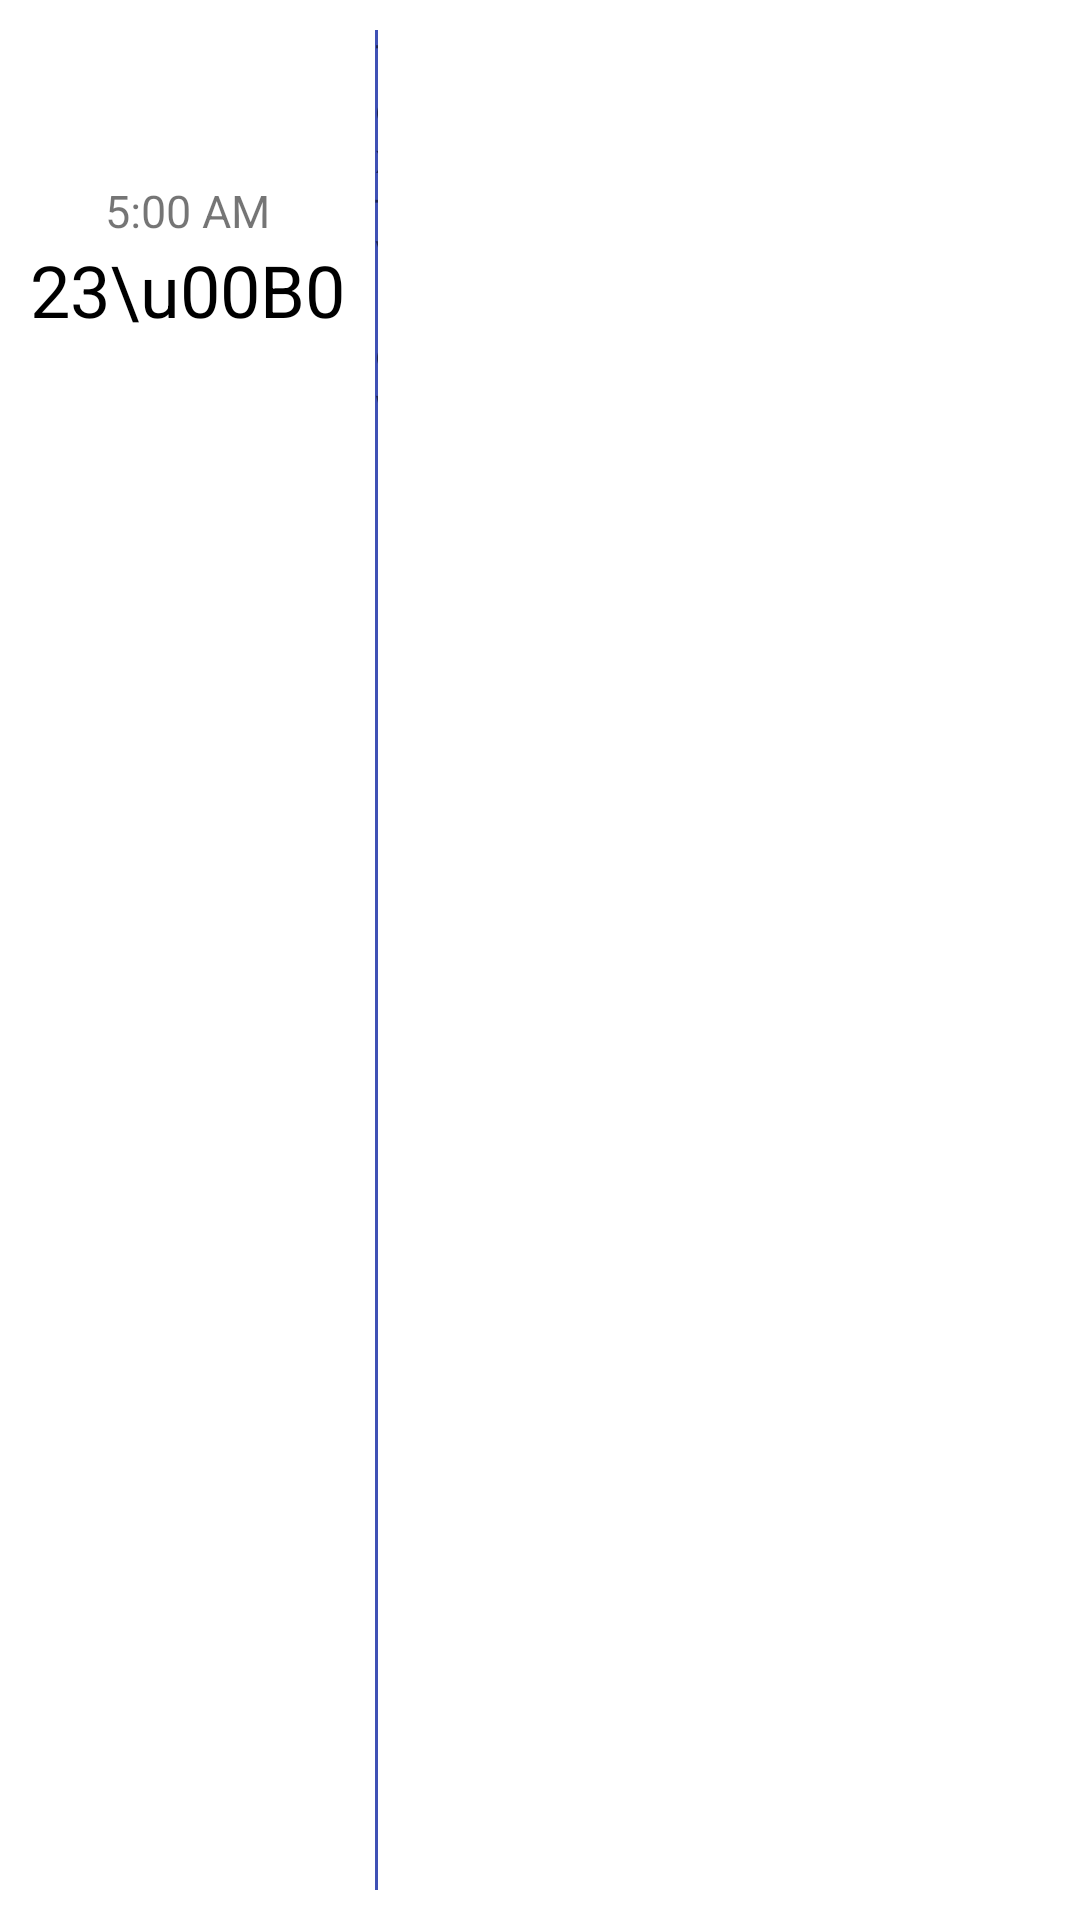

Here is an Android app screen rendered from its layout file. Give the layout XML and the strings, colors and styles it references.
<!-- AndroidManifest.xml: application theme Theme.AppCompat.Light.NoActionBar -->
<!-- res/layout/listview_times.xml -->
<?xml version="1.0" encoding="utf-8"?>
<LinearLayout xmlns:android="http://schemas.android.com/apk/res/android"
    xmlns:app="http://schemas.android.com/apk/res-auto"
    android:layout_width="wrap_content"
    android:layout_height="wrap_content"
    android:background="@color/white"
    android:overScrollMode="never">

    <RelativeLayout
        android:layout_width="wrap_content"
        android:layout_height="wrap_content"
        android:layout_marginLeft="10dp"
        android:layout_marginTop="10dp"
        android:layout_marginRight="10dp"
        android:layout_marginBottom="15dp">

        <ImageView
            android:id="@+id/times_image"
            android:layout_width="50dp"
            android:layout_height="50dp"
            android:layout_alignParentTop="true"
            android:layout_centerHorizontal="true"
            android:layout_centerVertical="false"
            android:layout_weight="1"
            app:srcCompat="@drawable/halfcloudy1" />

        <TextView
            android:id="@+id/times_time"
            android:layout_width="wrap_content"
            android:layout_height="wrap_content"
            android:layout_below="@id/times_image"
            android:layout_centerHorizontal="true"
            android:layout_centerVertical="false"
            android:text="5:00 AM"
            android:textSize="15sp" />

        <TextView
            android:id="@+id/times_temp"
            android:layout_width="wrap_content"
            android:layout_height="wrap_content"
            android:layout_below="@id/times_time"
            android:layout_centerHorizontal="true"
            android:text="23\u00B0"
            android:textColor="@color/black"
            android:textSize="24sp" />
    </RelativeLayout>

    <TextView
        android:id="@+id/textView3"
        android:layout_width="1dp"
        android:layout_height="match_parent"
        android:layout_marginTop="10dp"
        android:layout_marginBottom="10dp"
        android:background="#3F51B5"
        android:text="TextView" />

</LinearLayout>
<!-- resources referenced by this layout -->
<resources>
  <color name="black">#FF000000</color>
  <color name="white">#FFFFFFFF</color>
</resources>
